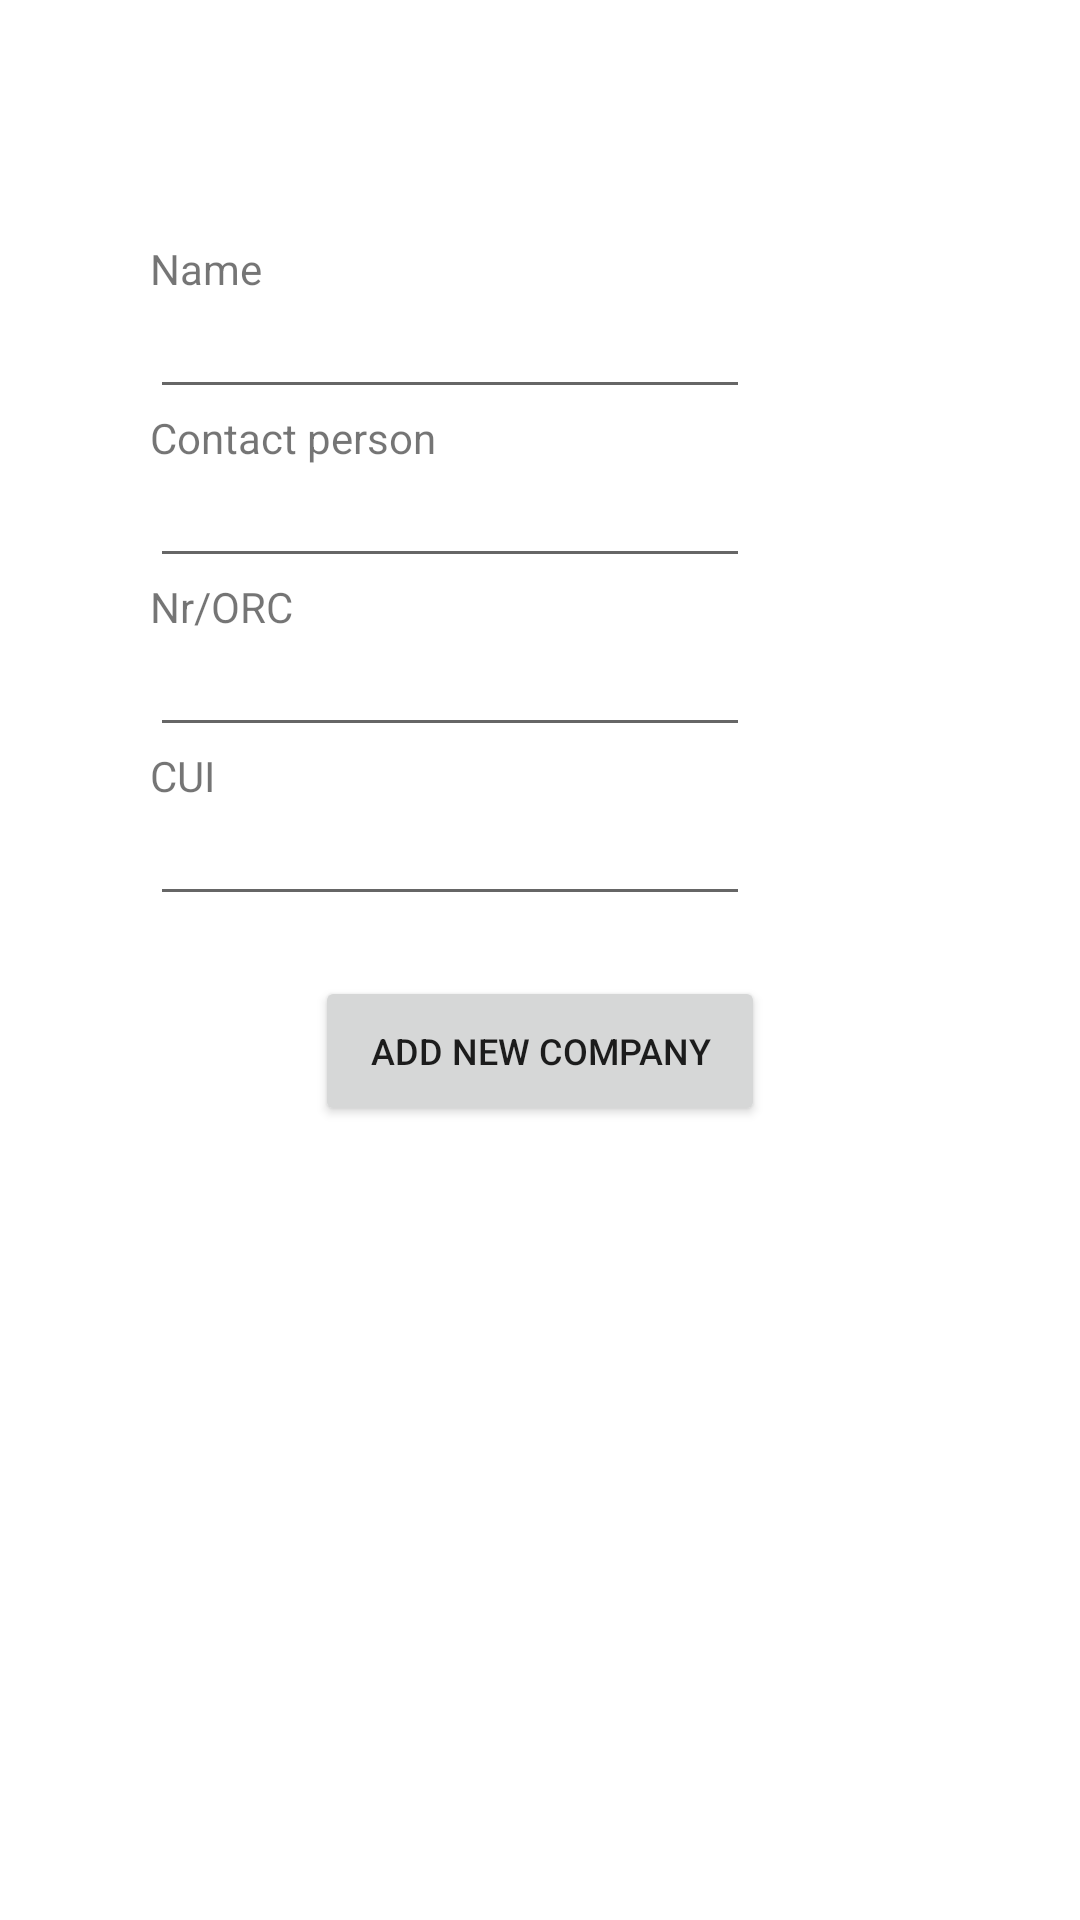

Android layout source for this screen:
<!-- AndroidManifest.xml: application theme Theme.TransDoc -->
<!-- res/layout/dialog_fragment_add_new_company.xml -->
<?xml version="1.0" encoding="utf-8"?>
<layout xmlns:android="http://schemas.android.com/apk/res/android"
    xmlns:tools="http://schemas.android.com/tools"
    tools:context=".elements.cars.newcar.NewCarFragment">

    <LinearLayout
        android:layout_width="wrap_content"
        android:layout_height="wrap_content"
        android:orientation="vertical"
        android:padding="50dp">

        <ImageView
            android:id="@+id/close_dialog_fragment"
            android:layout_width="20dp"
            android:layout_height="20dp"
            android:layout_marginBottom="10dp"
            android:src="@drawable/ic_action_close"
            android:layout_gravity="end" />

        <TextView
            android:id="@+id/name_text"
            android:layout_width="wrap_content"
            android:layout_height="wrap_content"
            android:ems="10"
            android:text="@string/name" />

        <EditText
            android:id="@id/name"
            android:layout_width="200dp"
            android:layout_height="wrap_content"
            android:ems="5"
            android:inputType="textCapCharacters"
            android:textSize="15sp" />

        <TextView
            android:id="@+id/contact_text"
            android:layout_width="wrap_content"
            android:layout_height="wrap_content"
            android:ems="10"
            android:text="@string/contact_person" />

        <EditText
            android:id="@id/contact"
            android:layout_width="200dp"
            android:layout_height="wrap_content"
            android:ems="5"
            android:inputType="textCapWords"
            android:textSize="15sp" />

        <TextView
            android:id="@+id/nr_text"
            android:layout_width="wrap_content"
            android:layout_height="wrap_content"
            android:ems="10"
            android:text="@string/nr_orc" />

        <EditText
            android:id="@id/nr"
            android:layout_width="200dp"
            android:layout_height="wrap_content"
            android:ems="5"
            android:inputType="textCapWords"
            android:textSize="15sp" />

        <TextView
            android:id="@+id/cui_text"
            android:layout_width="wrap_content"
            android:layout_height="wrap_content"
            android:text="@string/cui" />

        <EditText
            android:id="@+id/cui"
            android:layout_width="200dp"
            android:layout_height="wrap_content"
            android:ems="5"
            android:textAllCaps="true"
            android:textSize="15sp" />

        <Button
            android:id="@+id/add_button"
            android:layout_width="150dp"
            android:layout_height="50dp"
            android:layout_gravity="center_horizontal"
            android:layout_marginTop="20dp"
            android:text="@string/add_new_company"
            android:textSize="12sp" />

    </LinearLayout>
</layout>
<!-- resources referenced by this layout -->
<resources>
  <string name="add_new_company">Add new company</string>
  <string name="contact_person">Contact person</string>
  <string name="cui">CUI</string>
  <string name="name">Name</string>
  <string name="nr_orc">Nr/ORC</string>
  <style name="Theme.TransDoc" parent="Theme.MaterialComponents.DayNight.NoActionBar">
          
          <item name="colorPrimary">@color/purple_500</item>
          <item name="colorPrimaryVariant">@color/purple_700</item>
          <item name="colorOnPrimary">@color/white</item>
          
          <item name="colorSecondary">@color/teal_200</item>
          <item name="colorSecondaryVariant">@color/teal_700</item>
          <item name="colorOnSecondary">@color/black</item>
          
          <item name="android:statusBarColor" tools:targetApi="l">?attr/colorPrimaryVariant</item>
          
      </style>
  <!-- not gathered from this repository: default colours our renderer supplied (Android Studio template values) -->
  <color name="purple_500">#FF6200EE</color>
  <color name="purple_700">#FF3700B3</color>
  <color name="teal_200">#FF03DAC5</color>
  <color name="teal_700">#FF018786</color>
  <color name="black">#FF000000</color>
  <color name="white">#FFFFFFFF</color>
</resources>
